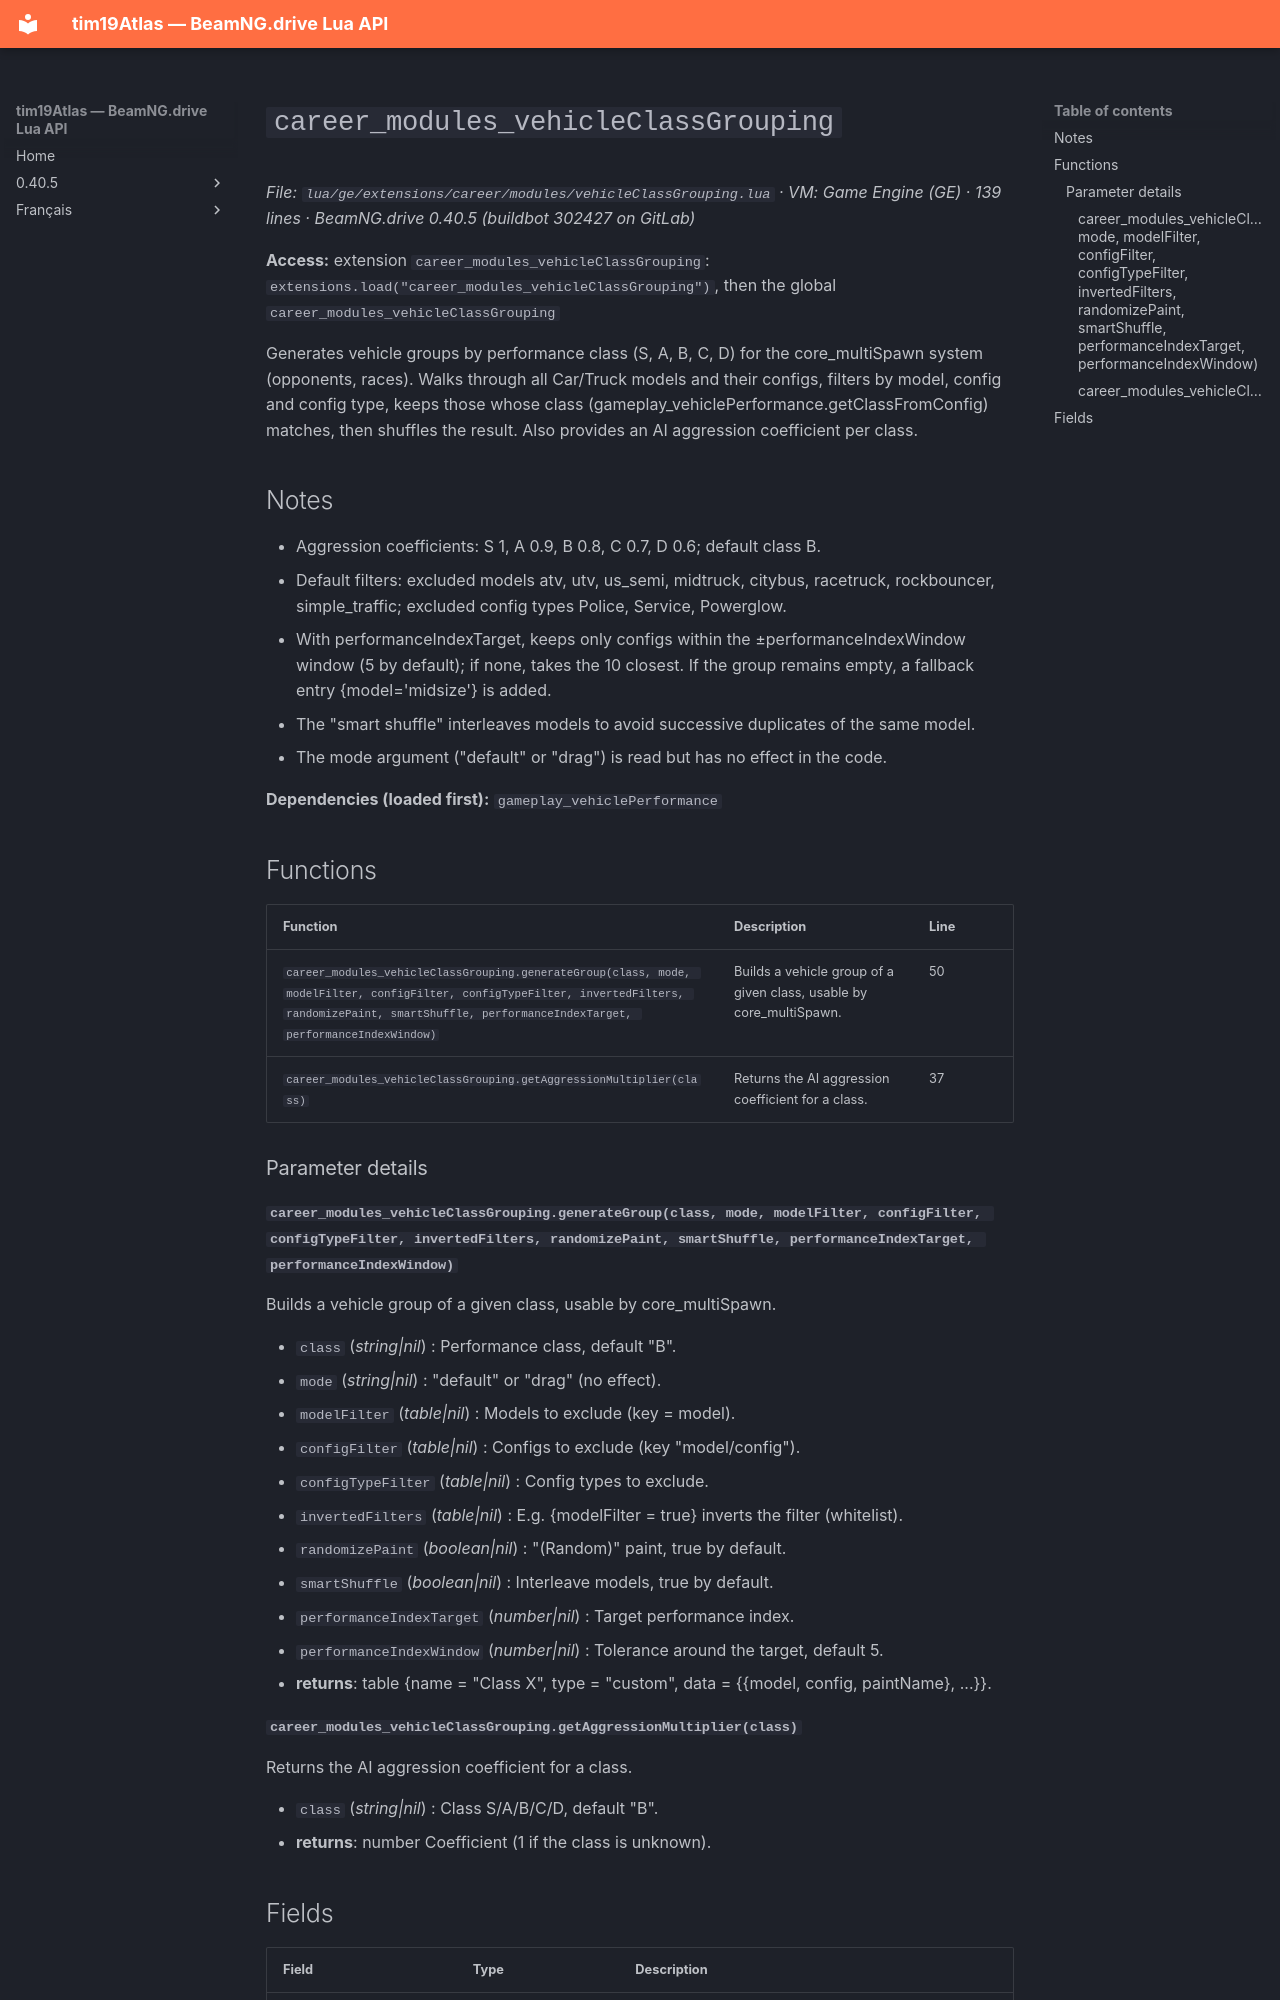

repository: Tim0219800/beamng-lua-atlas · page: 0.40.5/ge/extensions/career/modules/vehicleClassGrouping.html · generator: mkdocs

# `career_modules_vehicleClassGrouping`

*File: `lua/ge/extensions/career/modules/vehicleClassGrouping.lua` · VM: Game Engine (GE) · 139 lines · BeamNG.drive 0.40.5 (buildbot 302427 on GitLab)*

**Access:** extension `career_modules_vehicleClassGrouping`: `extensions.load("career_modules_vehicleClassGrouping")`, then the global `career_modules_vehicleClassGrouping`

Generates vehicle groups by performance class (S, A, B, C, D) for the core_multiSpawn system (opponents, races). Walks through all Car/Truck models and their configs, filters by model, config and config type, keeps those whose class (gameplay_vehiclePerformance.getClassFromConfig) matches, then shuffles the result. Also provides an AI aggression coefficient per class.

## Notes

- Aggression coefficients: S 1, A 0.9, B 0.8, C 0.7, D 0.6; default class B.
- Default filters: excluded models atv, utv, us_semi, midtruck, citybus, racetruck, rockbouncer, simple_traffic; excluded config types Police, Service, Powerglow.
- With performanceIndexTarget, keeps only configs within the ±performanceIndexWindow window (5 by default); if none, takes the 10 closest. If the group remains empty, a fallback entry {model='midsize'} is added.
- The "smart shuffle" interleaves models to avoid successive duplicates of the same model.
- The mode argument ("default" or "drag") is read but has no effect in the code.

**Dependencies (loaded first):** `gameplay_vehiclePerformance`

## Functions

| Function | Description | Line |
|---|---|---|
| `career_modules_vehicleClassGrouping.generateGroup(class, mode, modelFilter, configFilter, configTypeFilter, invertedFilters, randomizePaint, smartShuffle, performanceIndexTarget, performanceIndexWindow)` | Builds a vehicle group of a given class, usable by core_multiSpawn. | 50 |
| `career_modules_vehicleClassGrouping.getAggressionMultiplier(class)` | Returns the AI aggression coefficient for a class. | 37 |

### Parameter details

#### `career_modules_vehicleClassGrouping.generateGroup(class, mode, modelFilter, configFilter, configTypeFilter, invertedFilters, randomizePaint, smartShuffle, performanceIndexTarget, performanceIndexWindow)`

Builds a vehicle group of a given class, usable by core_multiSpawn.

- `class` (*string|nil*) : Performance class, default "B".
- `mode` (*string|nil*) : "default" or "drag" (no effect).
- `modelFilter` (*table<string, any>|nil*) : Models to exclude (key = model).
- `configFilter` (*table<string, any>|nil*) : Configs to exclude (key "model/config").
- `configTypeFilter` (*table<string, any>|nil*) : Config types to exclude.
- `invertedFilters` (*table<string, boolean>|nil*) : E.g. {modelFilter = true} inverts the filter (whitelist).
- `randomizePaint` (*boolean|nil*) : "(Random)" paint, true by default.
- `smartShuffle` (*boolean|nil*) : Interleave models, true by default.
- `performanceIndexTarget` (*number|nil*) : Target performance index.
- `performanceIndexWindow` (*number|nil*) : Tolerance around the target, default 5.
- **returns**: table {name = "Class X", type = "custom", data = {{model, config, paintName}, ...}}.
